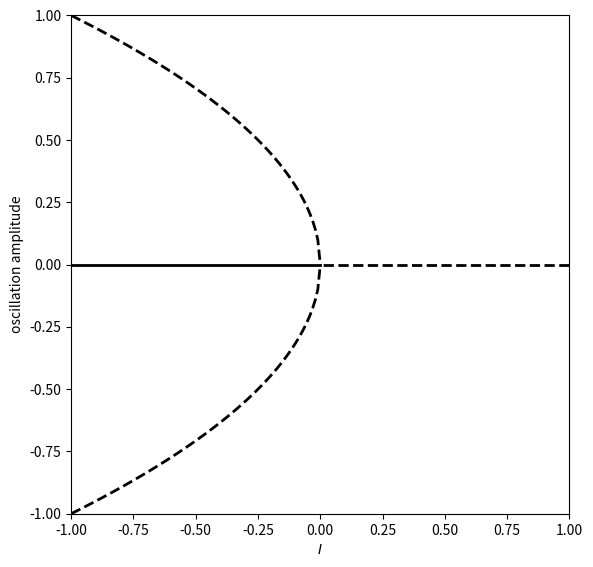

Recreate this plot in Python.
import numpy as np
import matplotlib.pyplot as plt

I = np.arange(-100, 1) / 100

plt.figure(figsize=(6, 6))
plt.plot(I, np.zeros(101), color='k', linewidth=2)
plt.plot(-I, np.zeros(101), color='k', linewidth=2, linestyle='dashed')
plt.plot(I, np.sqrt(-I), color='k', linewidth=2, linestyle='dashed')
plt.plot(I, -np.sqrt(-I), color='k', linewidth=2, linestyle='dashed')

plt.xlim(-1, 1)
plt.ylim(-1, 1)
plt.gca().set_box_aspect(1)
plt.xlabel('$I$')
plt.ylabel('oscillation amplitude')
plt.tight_layout()
plt.savefig("fig.png")
# plt.show()
